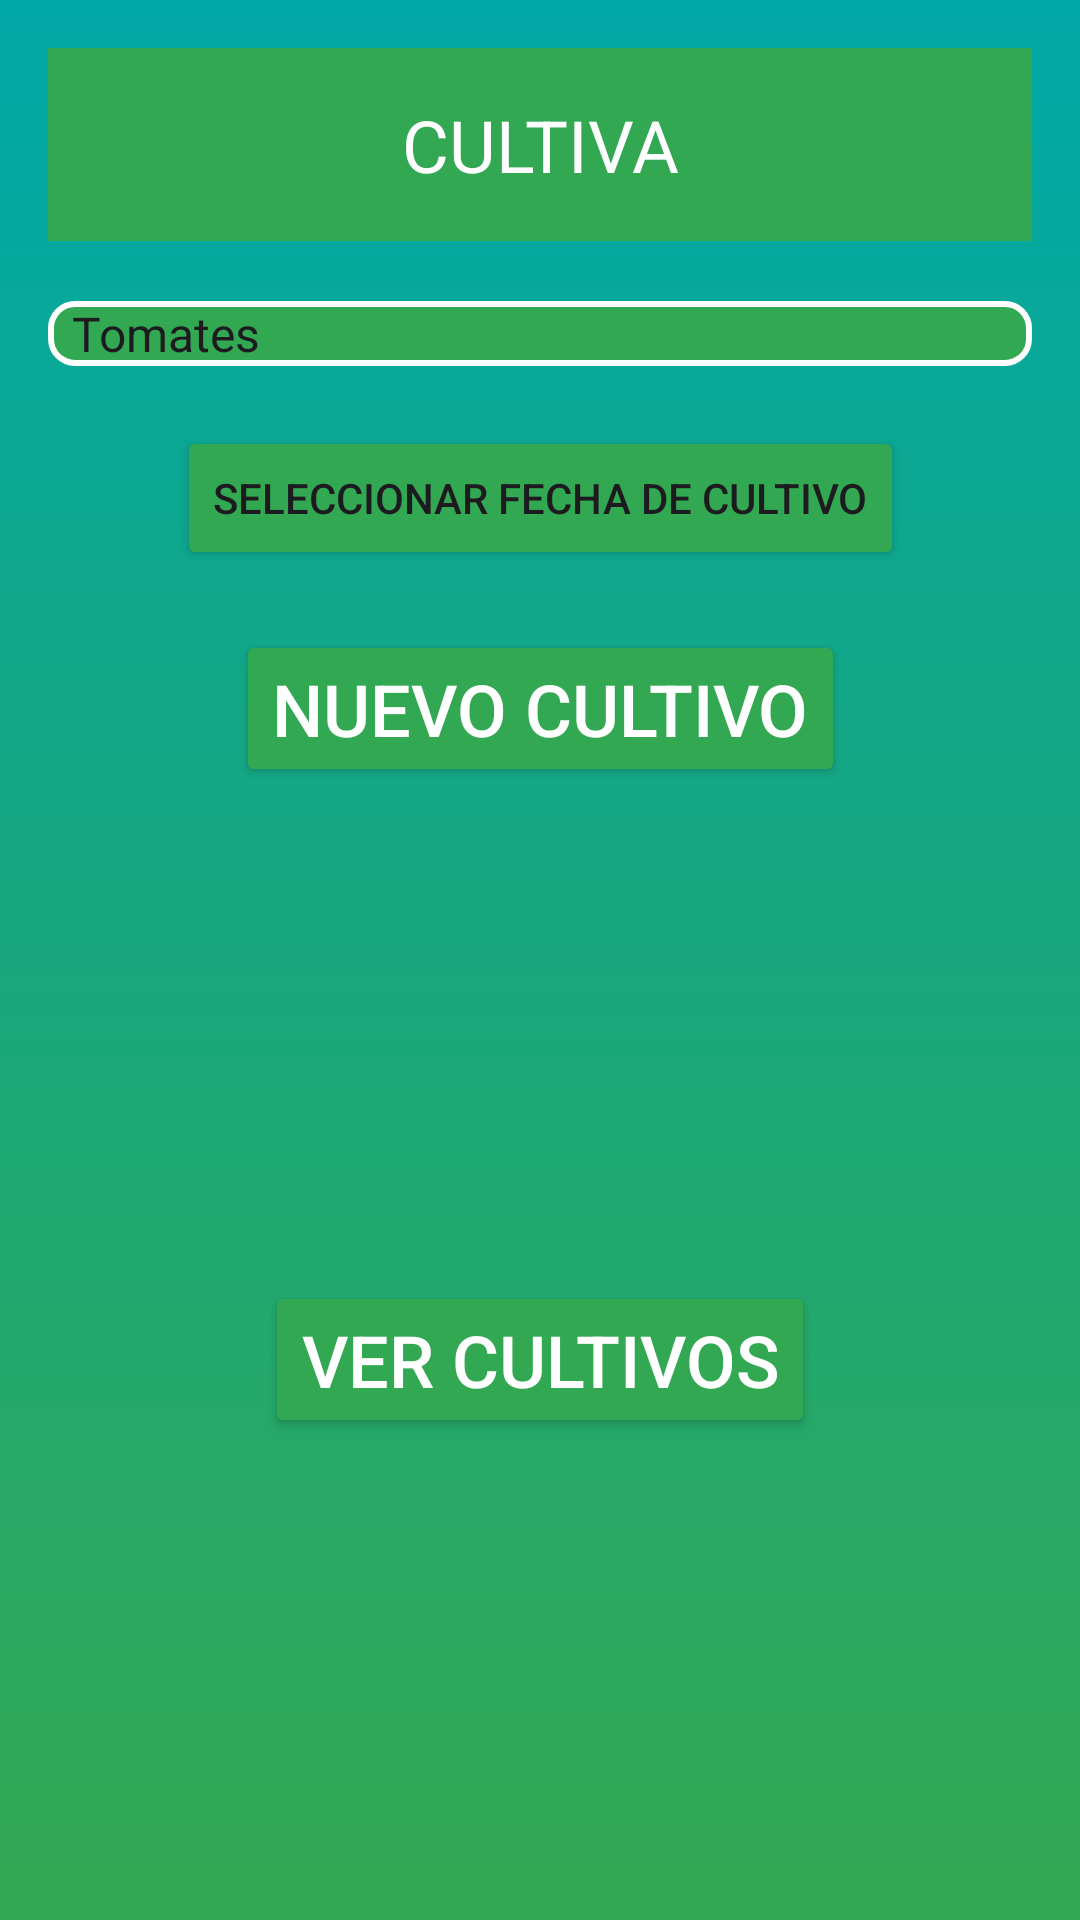

Write the Android layout XML for this screen, with the resource values it uses.
<!-- AndroidManifest.xml: application theme Theme.Cultiva -->
<!-- res/layout/activity_main.xml -->
<?xml version="1.0" encoding="utf-8"?>
<androidx.constraintlayout.widget.ConstraintLayout
    xmlns:android="http://schemas.android.com/apk/res/android"
    xmlns:app="http://schemas.android.com/apk/res-auto"
    android:layout_width="match_parent"
    android:layout_height="match_parent"
    android:padding="16dp"
    android:background="@drawable/degraded_background">

    <TextView
        android:id="@+id/app_title"
        android:layout_width="0dp"
        android:layout_height="wrap_content"
        android:background="@color/buttonColor"
        android:gravity="center"
        android:padding="16dp"
        android:text="@string/title"
        android:textColor="@color/colorWhite"
        android:textSize="24sp"
        app:layout_constraintEnd_toEndOf="parent"
        app:layout_constraintStart_toStartOf="parent"
        app:layout_constraintTop_toTopOf="parent" />

    <Spinner
        android:id="@+id/spinner_cultivos"
        android:layout_width="0dp"
        android:layout_height="wrap_content"
        android:layout_marginTop="20dp"
        android:entries="@array/tipos_cultivos"
        android:background="@drawable/spinner_background"
        android:textColor="@color/colorWhite"
        app:layout_constraintEnd_toEndOf="parent"
        app:layout_constraintStart_toStartOf="parent"
        app:layout_constraintTop_toBottomOf="@+id/app_title" />

    <Button
        android:id="@+id/btn_select_date"
        android:layout_width="wrap_content"
        android:layout_height="wrap_content"
        android:text="@string/seleccionar_fecha_de_cultivo"
        android:backgroundTint="@color/buttonColor"
        app:layout_constraintTop_toBottomOf="@+id/spinner_cultivos"
        app:layout_constraintStart_toStartOf="parent"
        app:layout_constraintEnd_toEndOf="parent"
        android:layout_marginTop="20dp" />

    <Button
        android:id="@+id/btn_save"
        android:layout_width="wrap_content"
        android:layout_height="wrap_content"
        android:text="@string/agregar"
        android:textSize="24sp"
        android:textColor="@color/colorWhite"
        android:backgroundTint="@color/buttonColor"
        android:layout_marginTop="20dp"
        app:layout_constraintTop_toBottomOf="@+id/btn_select_date"
        app:layout_constraintStart_toStartOf="parent"
        app:layout_constraintEnd_toEndOf="parent" />

    <Button
        android:id="@+id/btn_view_cultivos"
        android:layout_width="wrap_content"
        android:layout_height="wrap_content"
        android:text="@string/ver_cultivos"
        android:textSize="24sp"
        android:textColor="@color/colorWhite"
        android:backgroundTint="@color/buttonColor"
        android:layout_marginTop="20dp"
        app:layout_constraintTop_toBottomOf="@+id/btn_save"
        app:layout_constraintStart_toStartOf="parent"
        app:layout_constraintEnd_toEndOf="parent"
        app:layout_constraintBottom_toBottomOf="parent" />

</androidx.constraintlayout.widget.ConstraintLayout>
<!-- resources referenced by this layout -->
<resources>
  <string-array name="tipos_cultivos">
          <item>Tomates</item>
          <item>Cebollas</item>
          <item>Lechugas</item>
          <item>Apio</item>
          <item>Choclo</item>
      </string-array>
  <color name="buttonColor">#32a852</color>
  <color name="colorWhite">#FFFFFF</color>
  <!-- drawable degraded_background (drawable) -->
  <?xml version="1.0" encoding="utf-8"?>
  <layer-list xmlns:android="http://schemas.android.com/apk/res/android">
      <item>
          <shape>
              <gradient
                  android:startColor="#32a852"
                  android:endColor="#00a8a8"
                  android:angle="90"/>
          </shape>
      </item>
  </layer-list>
  <!-- drawable spinner_background (drawable) -->
  <?xml version="1.0" encoding="utf-8"?>
  <shape xmlns:android="http://schemas.android.com/apk/res/android">
          <solid android:color="@color/buttonColor" />
          <stroke
              android:width="2dp"
              android:color="@color/colorWhite" />
          <corners android:radius="8dp" />
  </shape>
  <string name="agregar">Nuevo Cultivo</string>
  <string name="seleccionar_fecha_de_cultivo">Seleccionar fecha de cultivo</string>
  <string name="title">CULTIVA</string>
  <string name="ver_cultivos">Ver Cultivos</string>
  <style name="Theme.Cultiva" parent="Base.Theme.Cultiva" />
  <style name="Base.Theme.Cultiva" parent="Theme.Material3.DayNight.NoActionBar">
          
          
      </style>
</resources>
